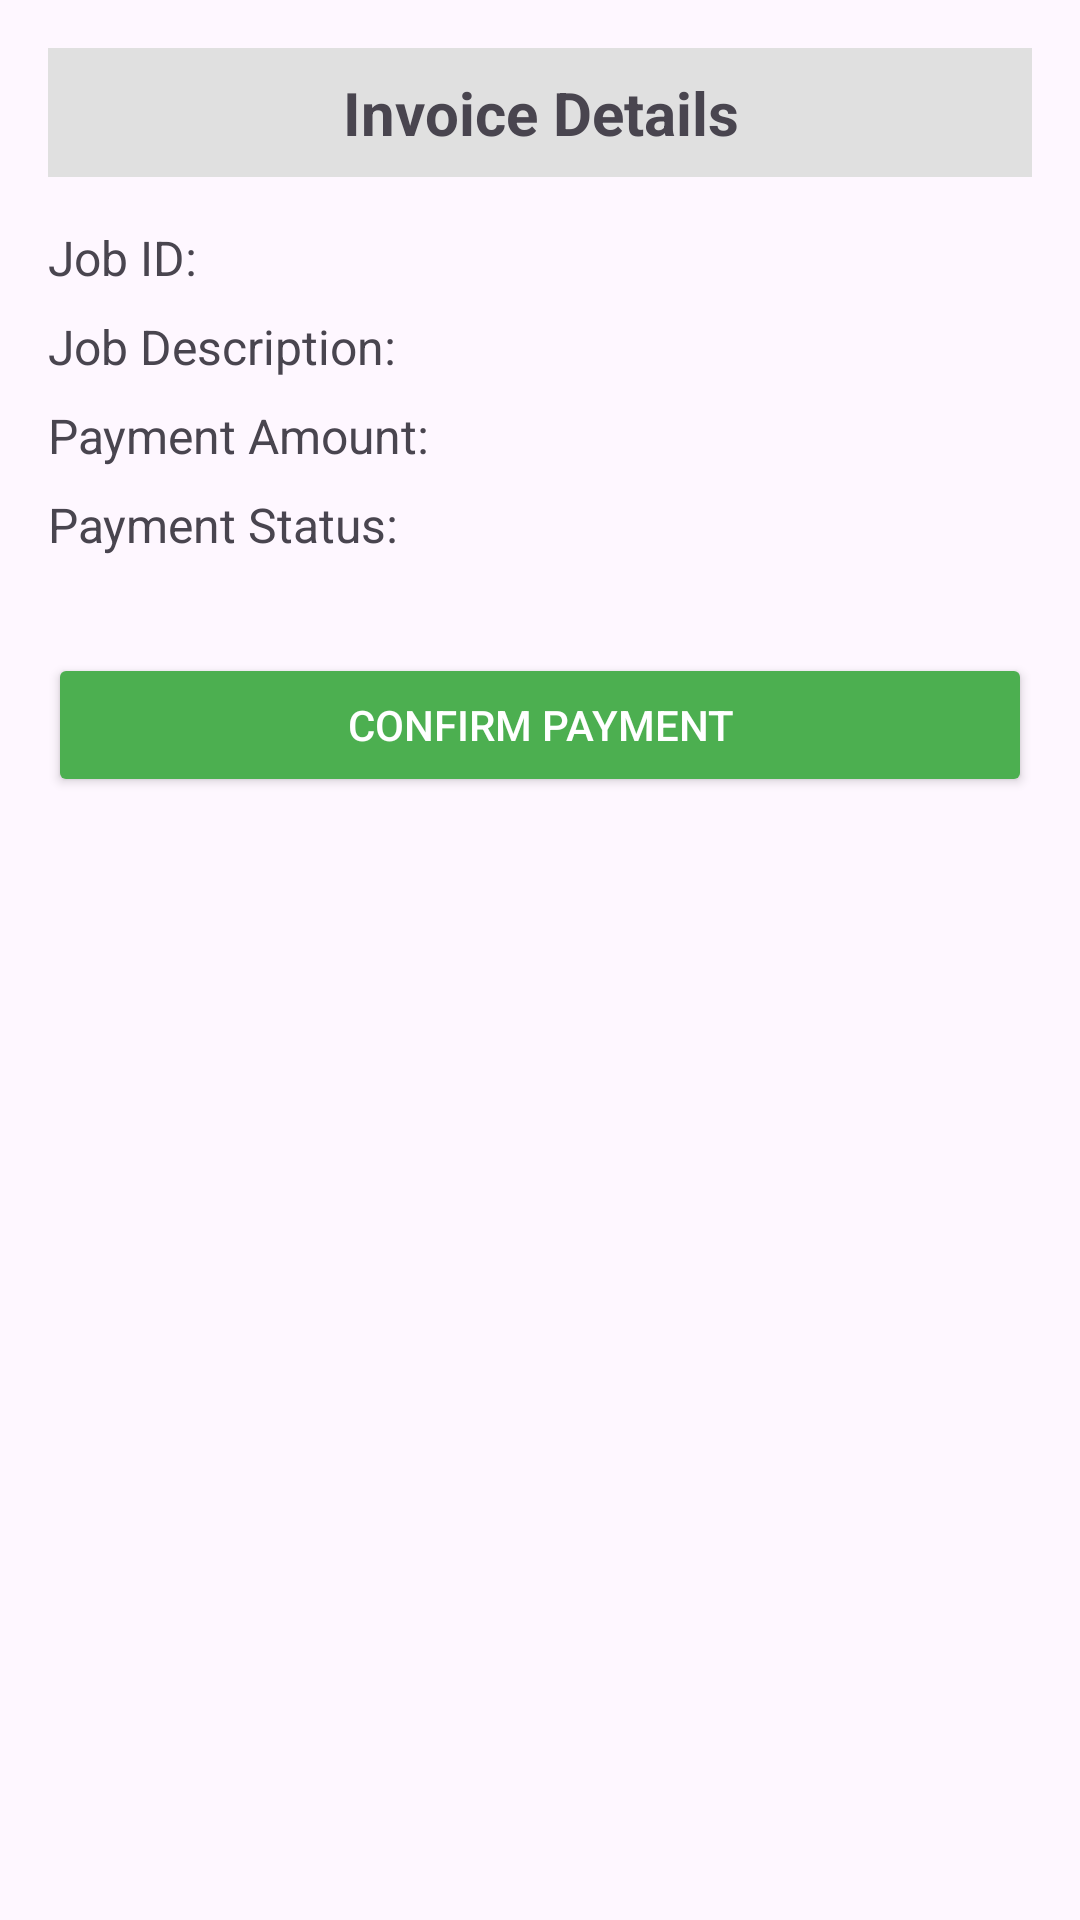

Layout XML and referenced resources for this Android screen:
<!-- AndroidManifest.xml: application theme Theme.ShovelHero -->
<!-- res/layout/activity_view_invoice.xml -->
<?xml version="1.0" encoding="utf-8"?>
<ScrollView xmlns:android="http://schemas.android.com/apk/res/android"
    android:layout_width="match_parent"
    android:layout_height="match_parent"
    android:padding="16dp">

    <LinearLayout
        android:layout_width="match_parent"
        android:layout_height="wrap_content"
        android:orientation="vertical">

        <TextView
            android:id="@+id/tvInvoiceTitle"
            android:layout_width="match_parent"
            android:layout_height="wrap_content"
            android:text="Invoice Details"
            android:textSize="20sp"
            android:textStyle="bold"
            android:gravity="center"
            android:padding="8dp"
            android:background="#E0E0E0"
            android:layout_marginBottom="16dp" />

        <TextView
            android:id="@+id/tvJobId"
            android:layout_width="match_parent"
            android:layout_height="wrap_content"
            android:text="Job ID: "
            android:textSize="16sp"
            android:layout_marginBottom="8dp" />

        <TextView
            android:id="@+id/tvJobDescription"
            android:layout_width="match_parent"
            android:layout_height="wrap_content"
            android:text="Job Description: "
            android:textSize="16sp"
            android:layout_marginBottom="8dp" />

        <TextView
            android:id="@+id/tvPaymentAmount"
            android:layout_width="match_parent"
            android:layout_height="wrap_content"
            android:text="Payment Amount: "
            android:textSize="16sp"
            android:layout_marginBottom="8dp" />

        <TextView
            android:id="@+id/tvPaymentStatus"
            android:layout_width="match_parent"
            android:layout_height="wrap_content"
            android:text="Payment Status: "
            android:textSize="16sp"
            android:layout_marginBottom="16dp" />

        <Button
            android:id="@+id/btnConfirmPayment"
            android:layout_width="match_parent"
            android:layout_height="wrap_content"
            android:text="Confirm Payment"
            android:backgroundTint="#4CAF50"
            android:textColor="#FFFFFF"
            android:layout_marginTop="16dp" />
    </LinearLayout>
</ScrollView>
<!-- resources referenced by this layout -->
<resources>
  <style name="Theme.ShovelHero" parent="Theme.AppCompat.Light.DarkActionBar">
          
          <item name="colorPrimary">@color/purple_200</item>
          <item name="colorPrimaryDark">@color/purple_500</item>
          <item name="colorAccent">@color/teal_200</item>
      </style>
  <color name="purple_200">#FFBB86FC</color>
  <color name="purple_500">#FF6200EE</color>
  <color name="teal_200">#FF03DAC5</color>
</resources>
